The GitHub repository AYUSHMSINGH2004/PoultryHealth-Intelligence contains a labelled image folder "Roboflow Dataset" with 5 categories: bumblefoot, fowlpox, healthy, coryza, CRD. Examples follow, each with its label.

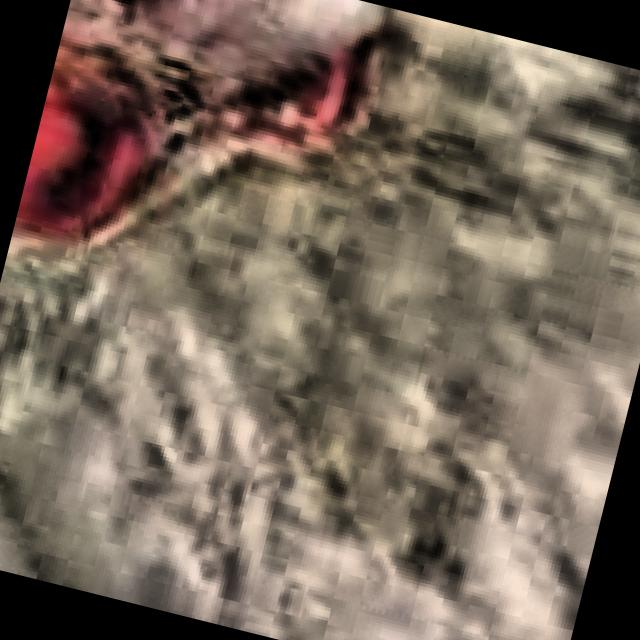
Label: coryza

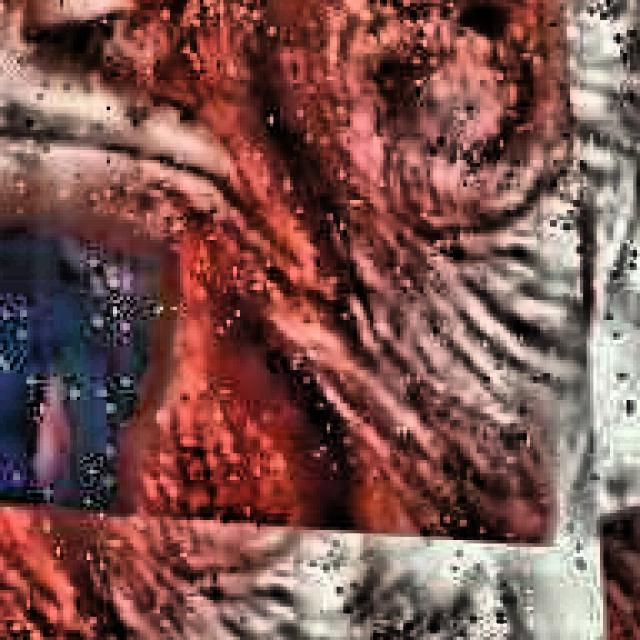
Label: CRD

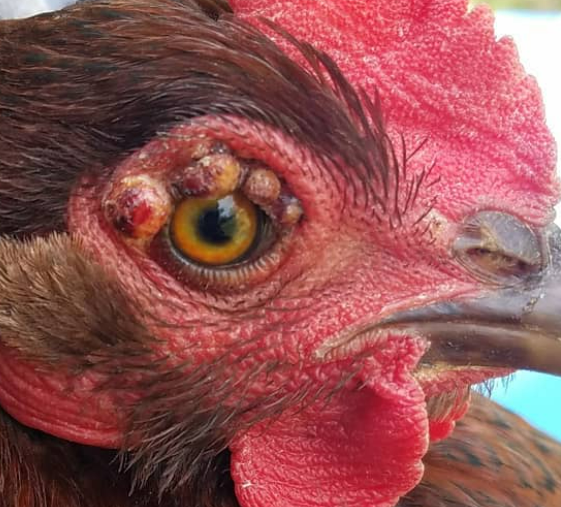
Label: fowlpox

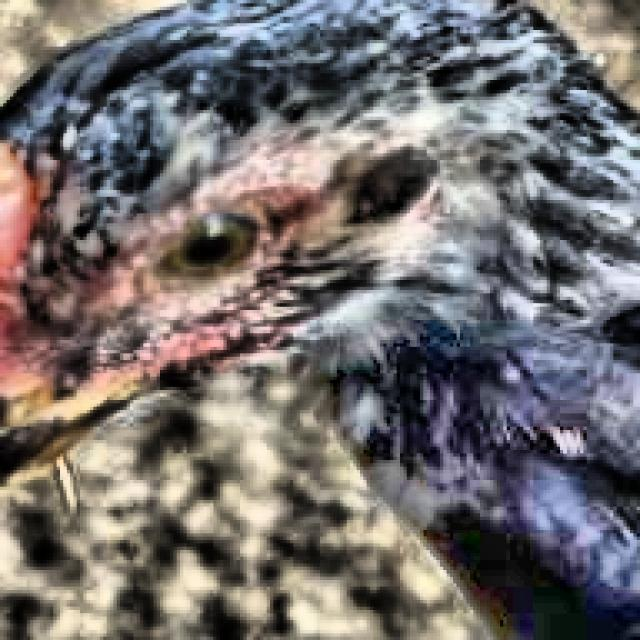
Label: healthy

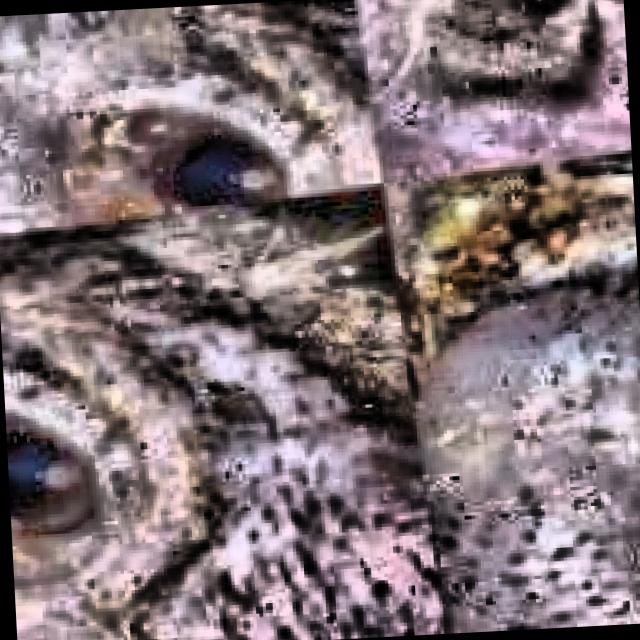
Label: CRD

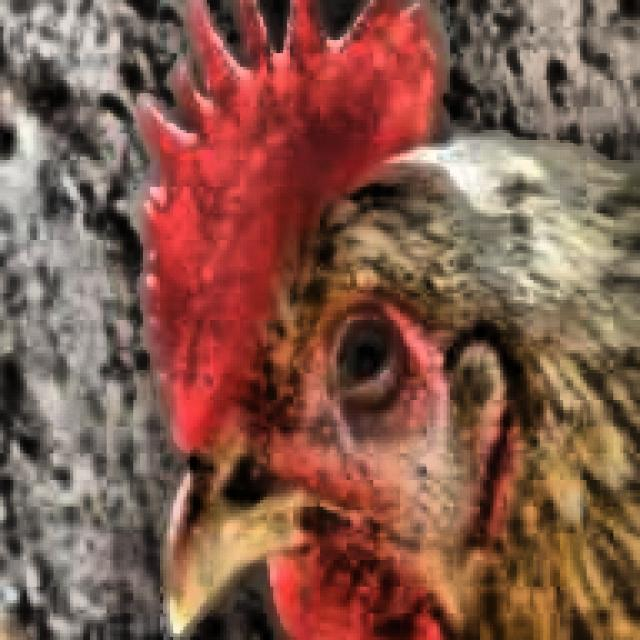
Label: coryza
